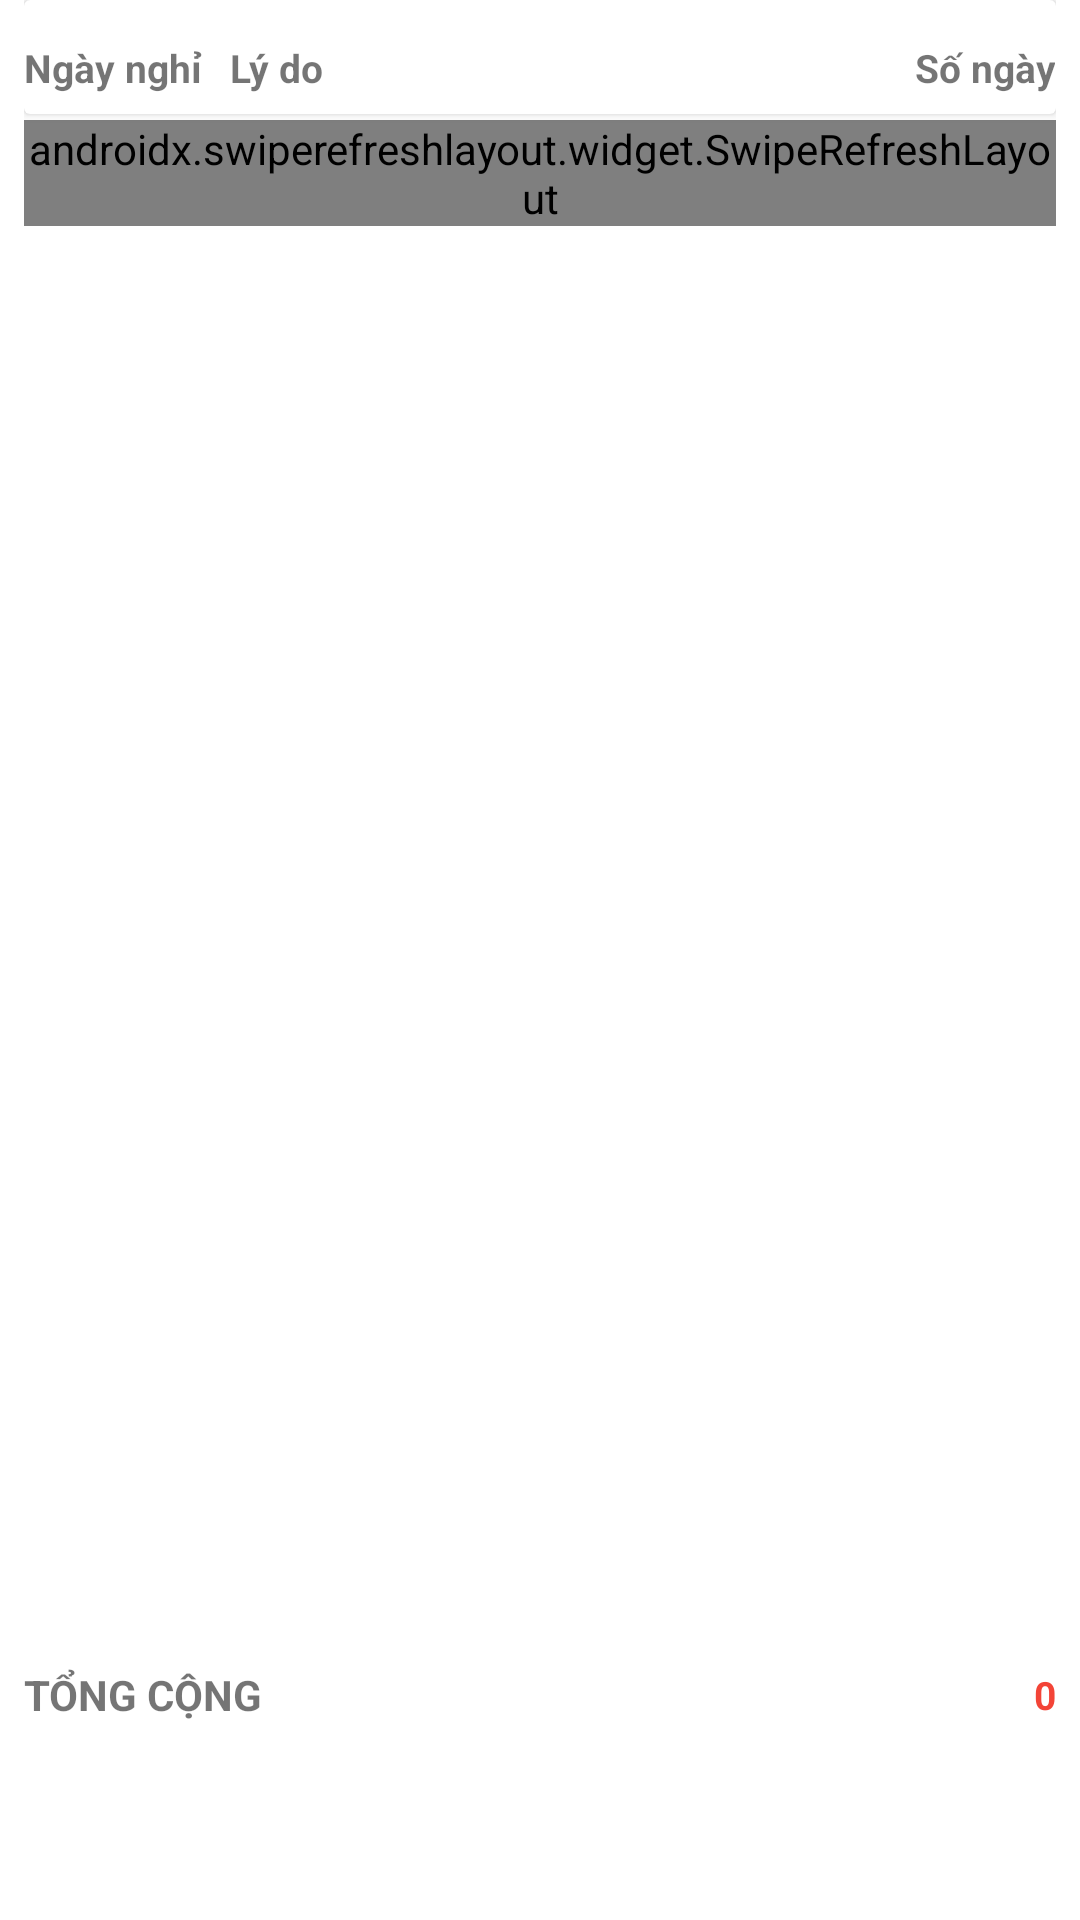

Produce the Android XML layout that renders to this screen, including the resource entries it uses.
<!-- AndroidManifest.xml: application theme AppTheme -->
<!-- res/layout/fragment_nghi_phep.xml -->
<?xml version="1.0" encoding="utf-8"?>
<RelativeLayout xmlns:android="http://schemas.android.com/apk/res/android"
    xmlns:app="http://schemas.android.com/apk/res-auto"
    xmlns:tools="http://schemas.android.com/tools"
    android:layout_width="match_parent"
    android:layout_height="match_parent"
    android:background="#ffffff"
    android:paddingLeft="8dp"
    android:paddingRight="8dp">

    <androidx.cardview.widget.CardView
        android:id="@+id/cv"
        android:layout_width="match_parent"
        android:layout_height="38dp"
        android:layout_alignParentTop="true"
        android:clickable="true"

        android:clipChildren="false"
        android:clipToPadding="false"
        android:divider="@android:color/darker_gray"
        android:dividerHeight="0.0px"
        android:foreground="?android:attr/selectableItemBackground"
        android:padding="0dp"
        tools:ignore="MissingConstraints">

        <LinearLayout
            android:layout_width="match_parent"
            android:layout_height="45dp"
            android:orientation="horizontal"
            android:weightSum="1">



            <TextView
                android:layout_width="0dp"
                android:layout_height="match_parent"
                android:layout_weight="0.2"
                android:gravity="left|center_vertical"
                android:text="Ngày nghỉ"
                android:textStyle="bold"
                android:textSize="13dp" />

            <TextView
                android:layout_width="0dp"
                android:layout_height="match_parent"
                android:layout_weight="0.65"
                android:gravity="left|center_vertical"
                android:text="Lý do"
                android:textStyle="bold"
                android:textSize="13dp" />

            <TextView
                android:layout_width="0dp"
                android:layout_height="match_parent"
                android:layout_weight="0.15"
                android:gravity="right|center_vertical"
                android:text="Số ngày"
                android:textStyle="bold"
                android:textSize="13dp" />
        </LinearLayout>

    </androidx.cardview.widget.CardView>

    <LinearLayout
        android:layout_width="match_parent"
        android:layout_height="40dp"
        android:layout_marginBottom="55dp"
        android:layout_alignParentBottom="true"
        android:background="#ffffff"
        android:orientation="horizontal"
        android:weightSum="1">


        <TextView
            android:layout_width="0dp"
            android:layout_height="match_parent"
            android:layout_weight="0.8"
            android:gravity="center_vertical"
            android:text="TỔNG CỘNG"
            android:textSize="14dp"
            android:textStyle="bold" />

        <TextView
            android:id="@+id/txtTongNgayNghi"
            android:layout_width="0dp"
            android:layout_height="match_parent"
            android:layout_weight="0.2"
            android:gravity="right|center_vertical"
            android:text="0"
            android:textSize="13dp"
            android:textColor="@color/colorAccent"
            android:textStyle="bold" />
    </LinearLayout>

    <androidx.swiperefreshlayout.widget.SwipeRefreshLayout
        android:id="@+id/swiperefresh"
        android:layout_width="match_parent"
        android:layout_height="wrap_content"
        android:layout_marginTop="40dp"
        android:layout_marginBottom="95dp">

        <androidx.recyclerview.widget.RecyclerView
            android:id="@+id/recycleView"
            android:layout_width="match_parent"
            android:layout_height="wrap_content"
            android:layout_marginTop="40dp"
            android:layout_marginBottom="95dp" />
    </androidx.swiperefreshlayout.widget.SwipeRefreshLayout>

</RelativeLayout>
<!-- resources referenced by this layout -->
<resources>
  <color name="colorAccent">#F34437</color>
  <style name="AppTheme" parent="Theme.MaterialComponents.Light.DarkActionBar">
          
          <item name="colorPrimary">#20346B</item>
          <item name="colorPrimaryDark">#20346B</item>
          <item name="colorAccent">@color/colorAccent</item>
      </style>
</resources>
